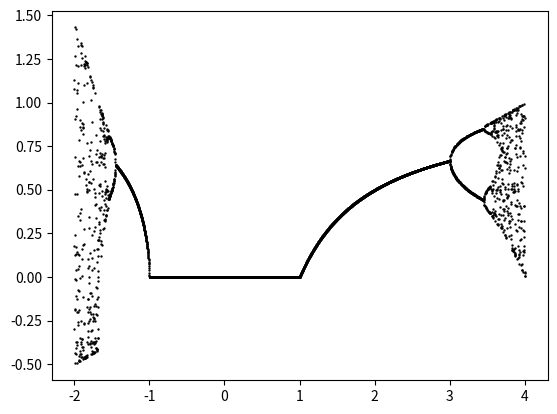

The matplotlib source for this figure:
# Copyright 2024 Daniel Nicholson
# If using my code, please credit me

import numpy as np
import matplotlib.pyplot as plt

#itr is the number of iterations the logistic function
#performs before stopping. res is the amount of data points
#being plotted. progress stores a string acting as a progress
#bar for generating the plot
itr = 1000
res = 5000
progress = ""

#creating an array for the x and y axis (where y is blank, and
#x/r linearly increases from -2 to 4)
r = np.linspace(-2, 4, res)
y = np.zeros(res)

#iterates over every r value and computes corresponding y value
for i in range(res):
    
    #performing the logistic map
    x = np.random.random()
    for n in range(itr):
      x = (r[i] * x) * (1 - x)

    #setting y to the converged value
    y[i] = x

    #generating progress bar string
    temp = f"{round(i / res * 100)}% done"

    #comparing progress bar to the progress bar of prev. frame
    #and only update it if it has changed
    if temp != progress: print(temp)

    progress = temp

#turning the data into a plot
fig, ax = plt.subplots()
plt.scatter(r, y, color='black', s=0.5)

#displaying the plot
plt.show()
